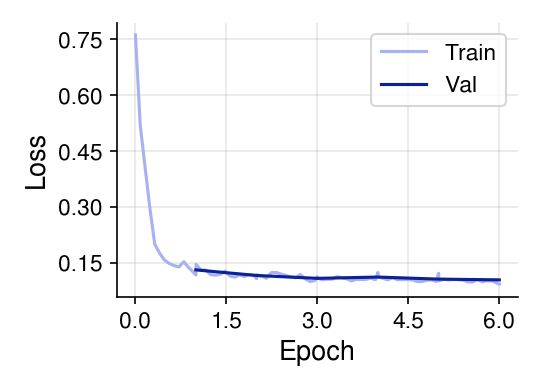

Values plotted in this chart, from the file beside it:
epoch, train_total_loss, train_target_entropy, train_loss_gap, train_num_supervised_edges, val_total_loss, val_target_entropy, val_loss_gap, val_num_supervised_edges
1, 0.5672, 0.3284, 0.2388, 213175714, 0.4609, 0.33, 0.1309, 53336944
2, 0.4494, 0.3284, 0.121, 213175714, 0.4459, 0.33, 0.1159, 53336944
3, 0.4399, 0.3284, 0.1115, 213175714, 0.4382, 0.33, 0.1081, 53336944
4, 0.4353, 0.3284, 0.1069, 213175714, 0.4416, 0.33, 0.1116, 53336944
5, 0.433, 0.3284, 0.1045, 213175714, 0.4361, 0.33, 0.1061, 53336944
6, 0.4308, 0.3285, 0.1023, 213175714, 0.4341, 0.33, 0.1041, 53336944
